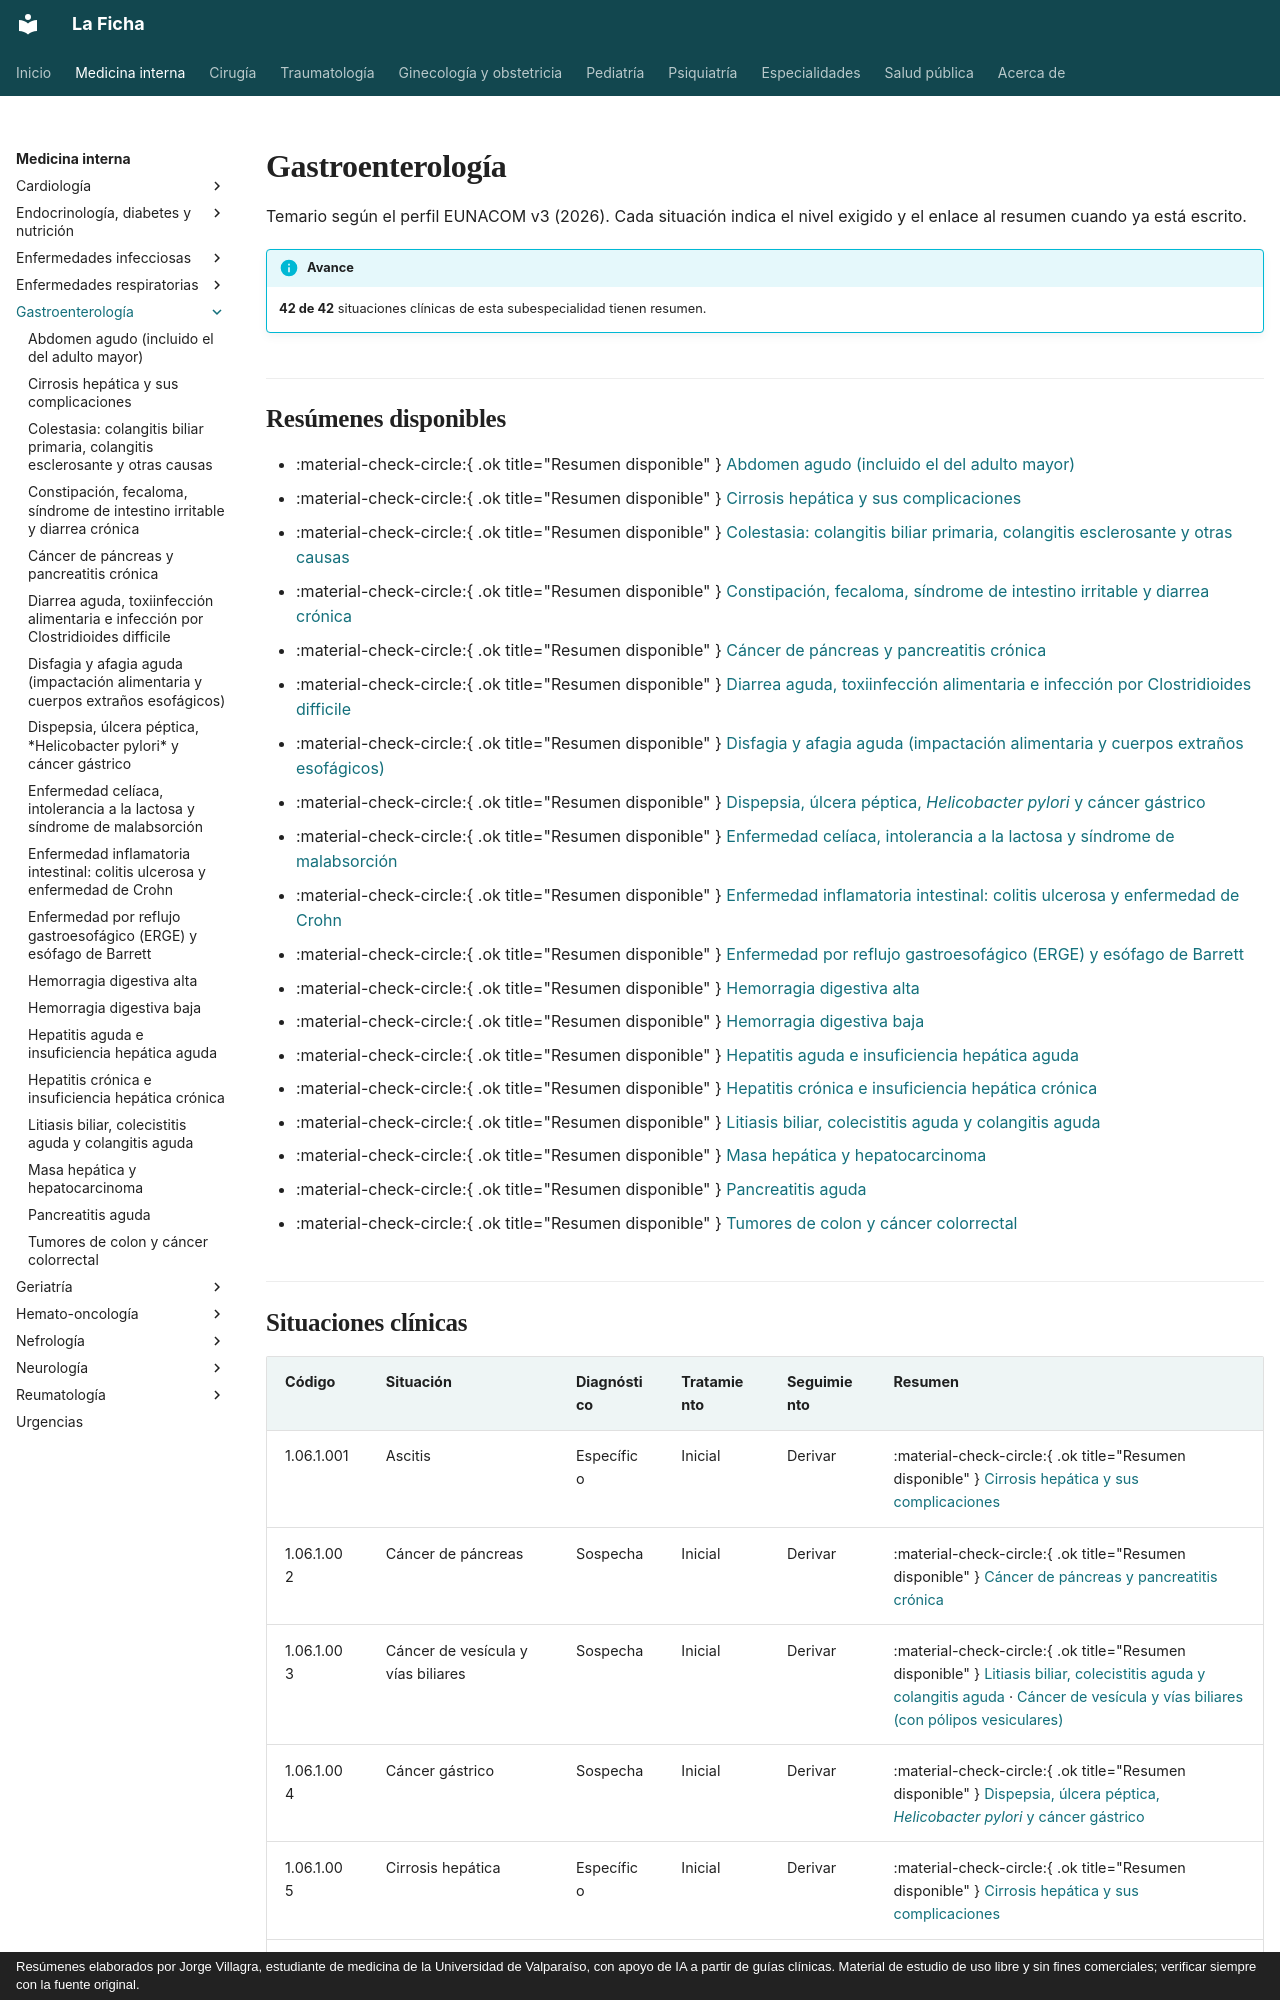

repository: jorgevillagrareyes-dotcom/Medicina-interna · page: gastroenterologia/index.html · generator: mkdocs · copyright: Resúmenes elaborados por Jorge Villagra, estudiante de medicina de la Universidad de Valparaíso, con apoyo de IA a partir de guías clínicas. Material de estudio de uso libre y sin fines comerciales; verificar siempre con la fuente original.

---
hide:
  - toc
---

# Gastroenterología

Temario según el perfil EUNACOM v3 (2026). Cada situación indica el nivel exigido y el enlace al resumen cuando ya está escrito.

!!! info "Avance"
    **42 de 42** situaciones clínicas de esta subespecialidad tienen resumen.

## Resúmenes disponibles

- :material-check-circle:{ .ok title="Resumen disponible" } [Abdomen agudo (incluido el del adulto mayor)](abdomen-agudo.md)
- :material-check-circle:{ .ok title="Resumen disponible" } [Cirrosis hepática y sus complicaciones](cirrosis-y-complicaciones.md)
- :material-check-circle:{ .ok title="Resumen disponible" } [Colestasia: colangitis biliar primaria, colangitis esclerosante y otras causas](colestasia.md)
- :material-check-circle:{ .ok title="Resumen disponible" } [Constipación, fecaloma, síndrome de intestino irritable y diarrea crónica](constipacion-intestino-irritable-y-diarrea-cronica.md)
- :material-check-circle:{ .ok title="Resumen disponible" } [Cáncer de páncreas y pancreatitis crónica](cancer-de-pancreas-y-pancreatitis-cronica.md)
- :material-check-circle:{ .ok title="Resumen disponible" } [Diarrea aguda, toxiinfección alimentaria e infección por Clostridioides difficile](diarrea-aguda-y-clostridioides-difficile.md)
- :material-check-circle:{ .ok title="Resumen disponible" } [Disfagia y afagia aguda (impactación alimentaria y cuerpos extraños esofágicos)](disfagia-y-afagia-aguda.md)
- :material-check-circle:{ .ok title="Resumen disponible" } [Dispepsia, úlcera péptica, *Helicobacter pylori* y cáncer gástrico](dispepsia-ulcera-peptica-y-cancer-gastrico.md)
- :material-check-circle:{ .ok title="Resumen disponible" } [Enfermedad celíaca, intolerancia a la lactosa y síndrome de malabsorción](enfermedad-celiaca-intolerancia-a-la-lactosa-y-malabsorcion.md)
- :material-check-circle:{ .ok title="Resumen disponible" } [Enfermedad inflamatoria intestinal: colitis ulcerosa y enfermedad de Crohn](enfermedad-inflamatoria-intestinal.md)
- :material-check-circle:{ .ok title="Resumen disponible" } [Enfermedad por reflujo gastroesofágico (ERGE) y esófago de Barrett](reflujo-gastroesofagico.md)
- :material-check-circle:{ .ok title="Resumen disponible" } [Hemorragia digestiva alta](hemorragia-digestiva-alta.md)
- :material-check-circle:{ .ok title="Resumen disponible" } [Hemorragia digestiva baja](hemorragia-digestiva-baja.md)
- :material-check-circle:{ .ok title="Resumen disponible" } [Hepatitis aguda e insuficiencia hepática aguda](hepatitis-aguda-e-insuficiencia-hepatica-aguda.md)
- :material-check-circle:{ .ok title="Resumen disponible" } [Hepatitis crónica e insuficiencia hepática crónica](hepatitis-cronica-e-insuficiencia-hepatica-cronica.md)
- :material-check-circle:{ .ok title="Resumen disponible" } [Litiasis biliar, colecistitis aguda y colangitis aguda](litiasis-biliar-colecistitis-colangitis.md)
- :material-check-circle:{ .ok title="Resumen disponible" } [Masa hepática y hepatocarcinoma](masa-hepatica-y-hepatocarcinoma.md)
- :material-check-circle:{ .ok title="Resumen disponible" } [Pancreatitis aguda](pancreatitis-aguda.md)
- :material-check-circle:{ .ok title="Resumen disponible" } [Tumores de colon y cáncer colorrectal](tumores-de-colon-y-cancer-colorrectal.md)
